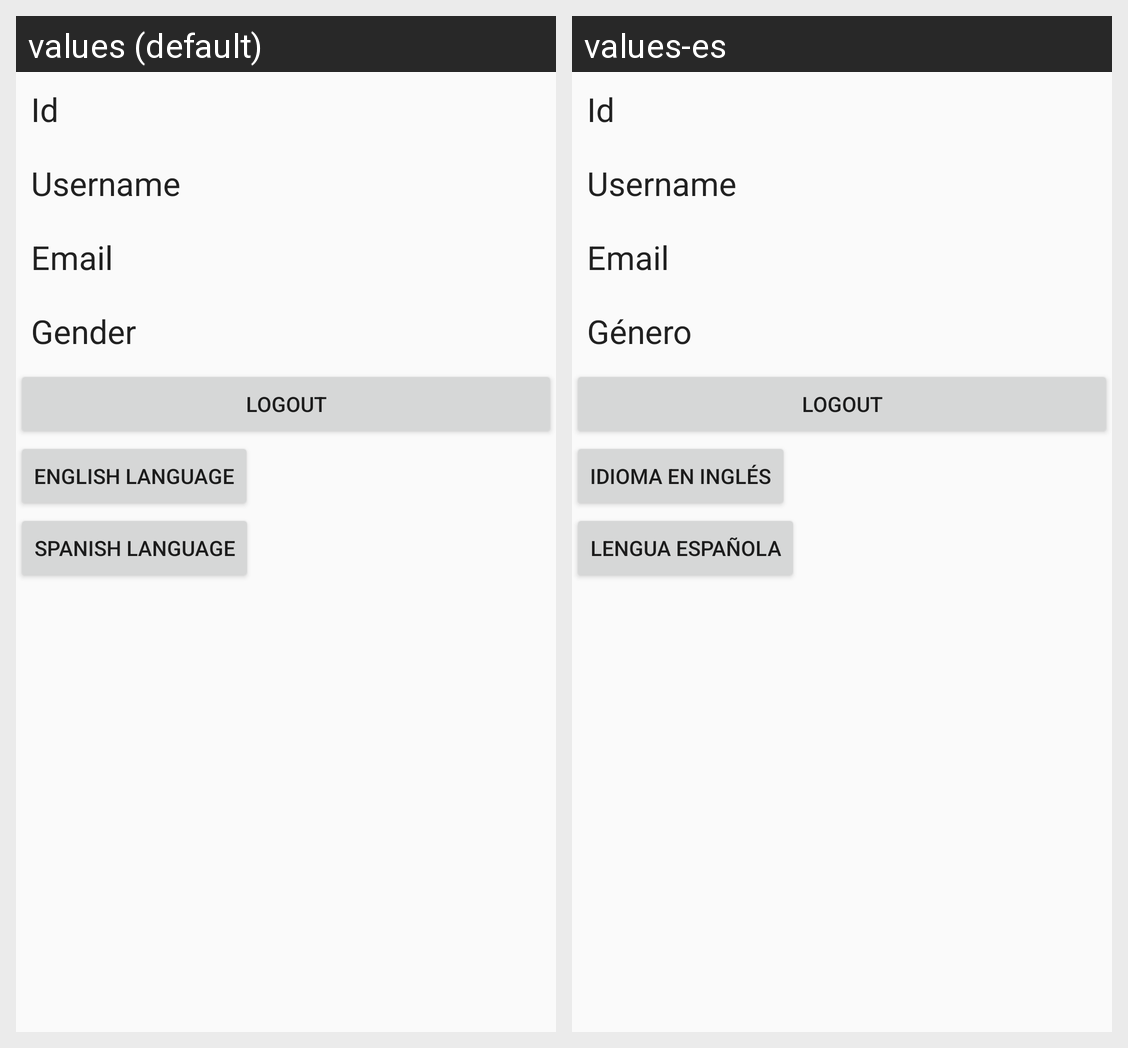

This grid shows one Android layout under two languages. Give, for every string resource on the screen, its name, the default text and each shown locale's text.
Android screen res/layout/activity_profile.xml rendered under 2 locales, left to right: values (default), values-es. Device: Nexus 5 (rendered at 1080×1920; each locale shown at half size, 540×960, under a caption strip naming it); theme AppTheme.
Strings drawn on this screen, with the default value and each locale's value (text and hints the layout hard-codes, and strings that could not be matched under every locale, appear in the picture but are not listed):

id
  values: Id
  values-es: Id

username
  values: Username
  values-es: Username

email
  values: Email
  values-es: Email

gender
  values: Gender
  values-es: Género

logout
  values: Logout
  values-es: Logout

english_language
  values: English Language
  values-es: Idioma en Inglés

spanish_language
  values: Spanish Language
  values-es: Lengua Española
